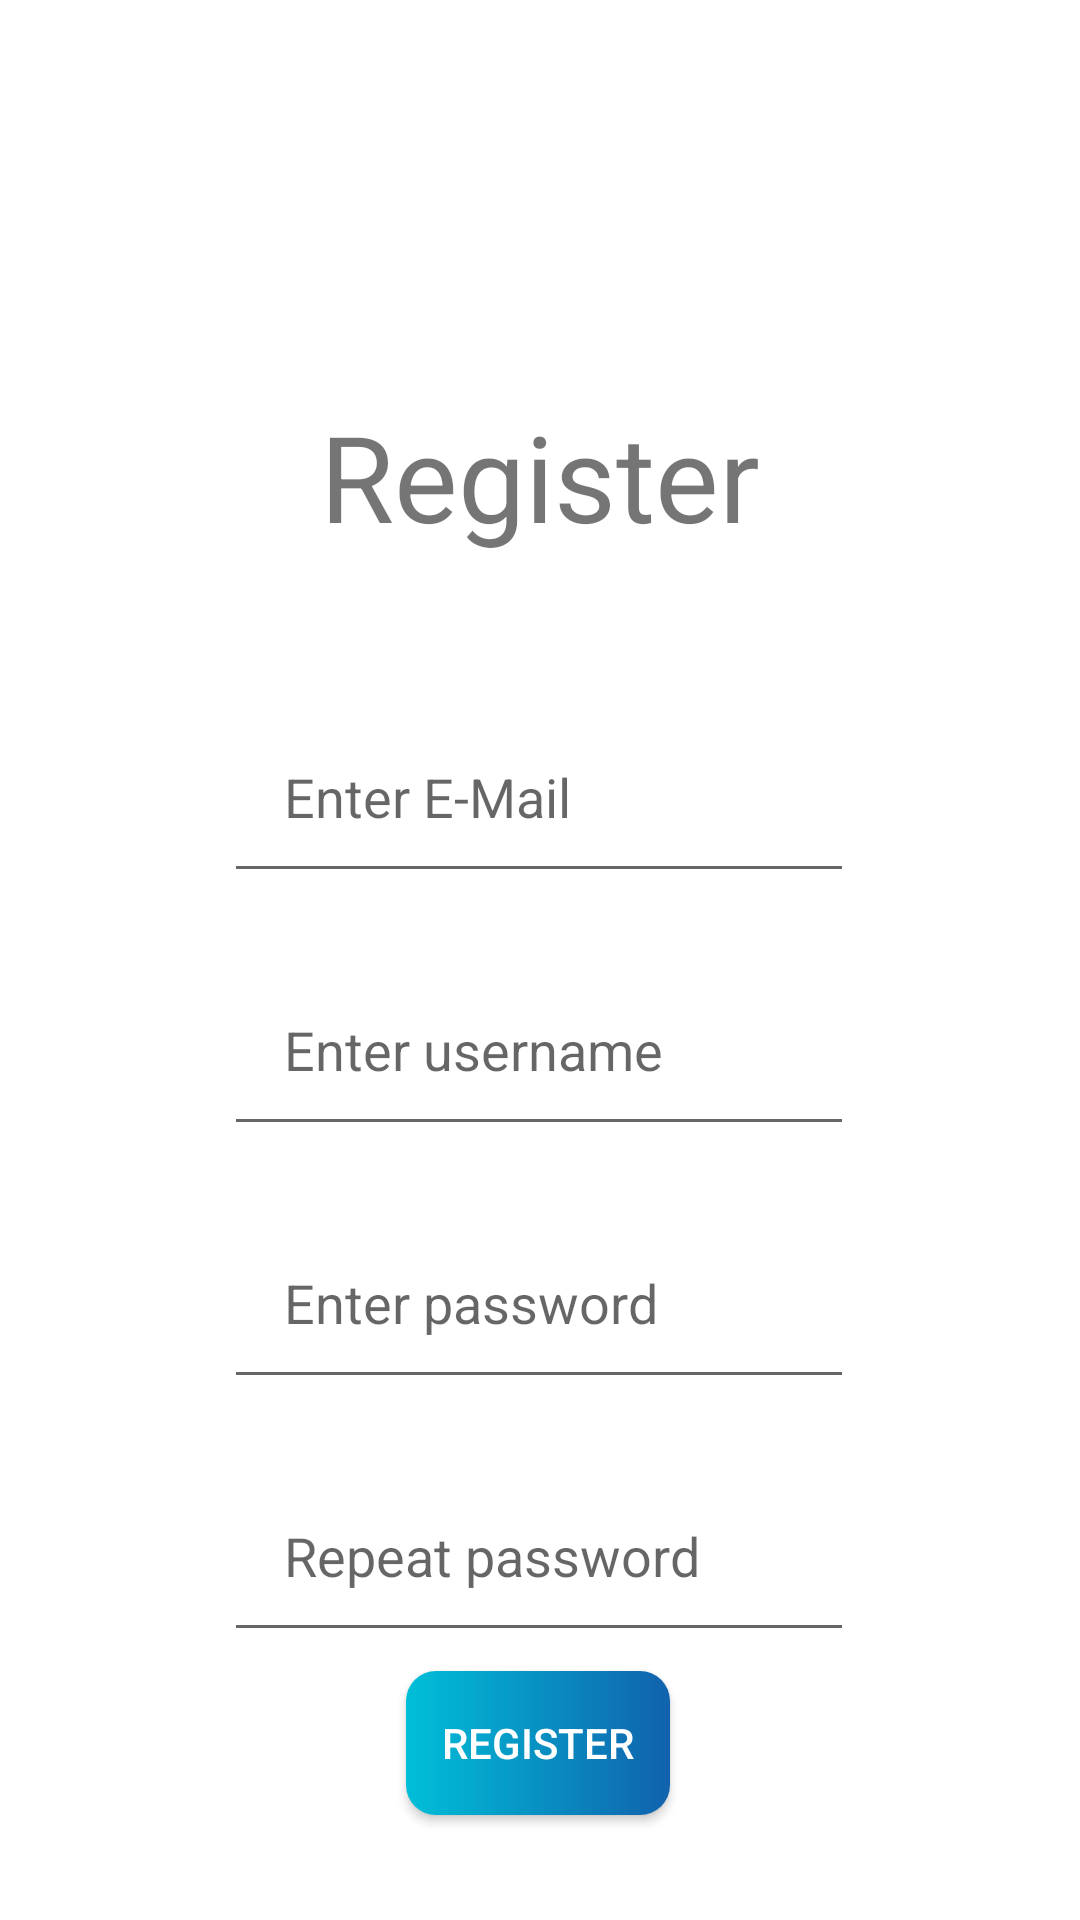

Reconstruct the res/layout file that produces this screen, plus the resources it refers to.
<!-- AndroidManifest.xml: application theme Theme.Playopolis -->
<!-- res/layout/register_page.xml -->
<?xml version="1.0" encoding="utf-8"?>
<androidx.constraintlayout.widget.ConstraintLayout xmlns:android="http://schemas.android.com/apk/res/android"
    xmlns:app="http://schemas.android.com/apk/res-auto"
    xmlns:tools="http://schemas.android.com/tools"
    android:id="@+id/linearLayoutNavBar"
    android:layout_width="match_parent"
    android:layout_height="match_parent"
    android:orientation="vertical">

    <TextView
        android:id="@+id/register"
        android:layout_width="wrap_content"
        android:layout_height="wrap_content"
        android:layout_marginTop="132dp"
        android:text="@string/register"
        android:textSize="40dp"
        app:layout_constraintEnd_toEndOf="parent"
        app:layout_constraintStart_toStartOf="parent"
        app:layout_constraintTop_toTopOf="parent" />

    <ImageView
        android:id="@+id/register_back_btn"
        android:layout_width="wrap_content"
        android:layout_height="wrap_content"
        android:layout_marginStart="36dp"
        android:layout_marginTop="32dp"
        android:scaleX="2"
        android:scaleY="2"
        android:padding="15dp"
        android:src="@drawable/arrow_back"
        app:layout_constraintStart_toStartOf="parent"
        app:layout_constraintTop_toTopOf="parent" />

    <EditText
        android:id="@+id/edit_email"
        android:layout_width="wrap_content"
        android:layout_height="wrap_content"
        android:layout_marginTop="48dp"
        android:ems="10"
        android:padding="20dp"
        android:hint="@string/enter_e_mail"
        android:inputType="textEmailAddress"
        app:layout_constraintEnd_toEndOf="parent"
        app:layout_constraintHorizontal_bias="0.497"
        app:layout_constraintStart_toStartOf="parent"
        app:layout_constraintTop_toBottomOf="@+id/register" />

    <EditText
        android:id="@+id/edit_username"
        android:layout_width="wrap_content"
        android:layout_height="wrap_content"
        android:layout_marginTop="20dp"
        android:ems="10"
        android:hint="@string/enter_username"
        android:inputType="text"
        android:padding="20dp"
        app:layout_constraintEnd_toEndOf="parent"
        app:layout_constraintHorizontal_bias="0.497"
        app:layout_constraintStart_toStartOf="parent"
        app:layout_constraintTop_toBottomOf="@+id/edit_email" />

    <EditText
        android:id="@+id/edit_enterpassword"
        android:layout_width="wrap_content"
        android:layout_height="wrap_content"
        android:layout_marginTop="20dp"
        android:ems="10"
        android:hint="@string/enter_password"
        android:inputType="textPassword"
        android:padding="20dp"
        app:layout_constraintEnd_toEndOf="parent"
        app:layout_constraintHorizontal_bias="0.497"
        app:layout_constraintStart_toStartOf="parent"
        app:layout_constraintTop_toBottomOf="@+id/edit_username" />

    <EditText
        android:id="@+id/editTextRepeatPassword"
        android:layout_width="wrap_content"
        android:layout_height="wrap_content"
        android:layout_marginTop="20dp"
        android:ems="10"
        android:hint="@string/repeat_password"
        android:inputType="textPassword"
        android:padding="20dp"
        app:layout_constraintEnd_toEndOf="parent"
        app:layout_constraintHorizontal_bias="0.497"
        app:layout_constraintStart_toStartOf="parent"
        app:layout_constraintTop_toBottomOf="@+id/edit_enterpassword" />

    <androidx.appcompat.widget.AppCompatButton
        android:id="@+id/register_btn"
        android:layout_width="wrap_content"
        android:layout_height="wrap_content"
        android:background="@drawable/button_bg"
        android:text="@string/register"
        android:textColor="@color/white"
        app:layout_constraintBottom_toBottomOf="parent"
        app:layout_constraintEnd_toEndOf="parent"
        app:layout_constraintHorizontal_bias="0.498"
        app:layout_constraintStart_toStartOf="parent"
        app:layout_constraintTop_toBottomOf="@+id/editTextRepeatPassword"
        app:layout_constraintVertical_bias="0.157" />

</androidx.constraintlayout.widget.ConstraintLayout>
<!-- resources referenced by this layout -->
<resources>
  <color name="white">#FFFFFFFF</color>
  <!-- drawable button_bg (drawable) -->
  <?xml version="1.0" encoding="utf-8"?>
  <shape xmlns:android="http://schemas.android.com/apk/res/android">
      <gradient
          android:type="linear"
          android:startColor="#00bfd8"
          android:endColor="#1162ad"
          android:angle="0"/>
  
      <corners android:radius="10dp"/>
  </shape>
  <string name="enter_e_mail">Enter E-Mail</string>
  <string name="enter_password">Enter password</string>
  <string name="enter_username">Enter username</string>
  <string name="register">Register</string>
  <string name="repeat_password">Repeat password</string>
  <style name="Theme.Playopolis" parent="Theme.MaterialComponents.DayNight.DarkActionBar">
          
          <item name="colorPrimary">@color/purple_500</item>
          <item name="colorPrimaryVariant">@color/purple_700</item>
          <item name="colorOnPrimary">@color/white</item>
          
          <item name="colorSecondary">@color/teal_200</item>
          <item name="colorSecondaryVariant">@color/teal_700</item>
          <item name="colorOnSecondary">@color/black</item>
          
          <item name="android:statusBarColor">?attr/colorPrimaryVariant</item>
          
      </style>
  <color name="purple_500">#FF6200EE</color>
  <color name="purple_700">#FF3700B3</color>
  <color name="teal_200">#FF03DAC5</color>
  <color name="teal_700">#FF018786</color>
  <color name="black">#FF000000</color>
</resources>
